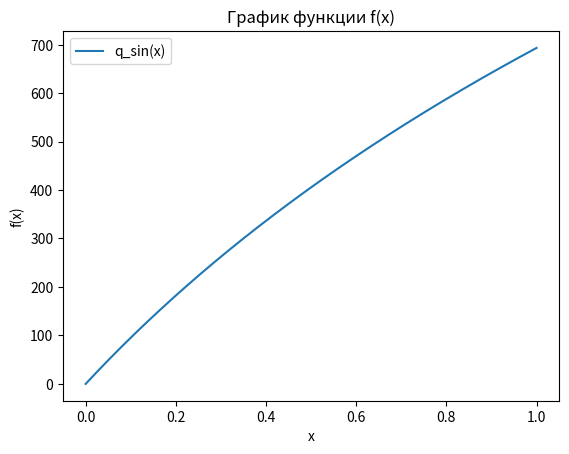

Write Python code to recreate this figure.
import numpy as np
import matplotlib.pyplot as plt

import math

compression=1000.0
def integrated_q_sin(k: float) -> float:

    return (math.sin(min(k, compression) * math.pi / compression - math.pi / 2.0) + 1.0) / 2.0

def integrated_location_sin(q: float) -> float:

    return compression * (math.asin(2.0 * q - 1.0) + math.pi / 2.0) / math.pi

def logarithmic_location(q: float) -> float:
    return compression * math.log(1 + q)

l = 0
r = 1
k_values = np.linspace(l, r, 100000)

q_values = [logarithmic_location(k) for k in k_values]

plt.plot(k_values, q_values, label='q_sin(x)')

plt.xlabel('x')
plt.ylabel('f(x)')
plt.title('График функции f(x)')

plt.legend()

plt.show()